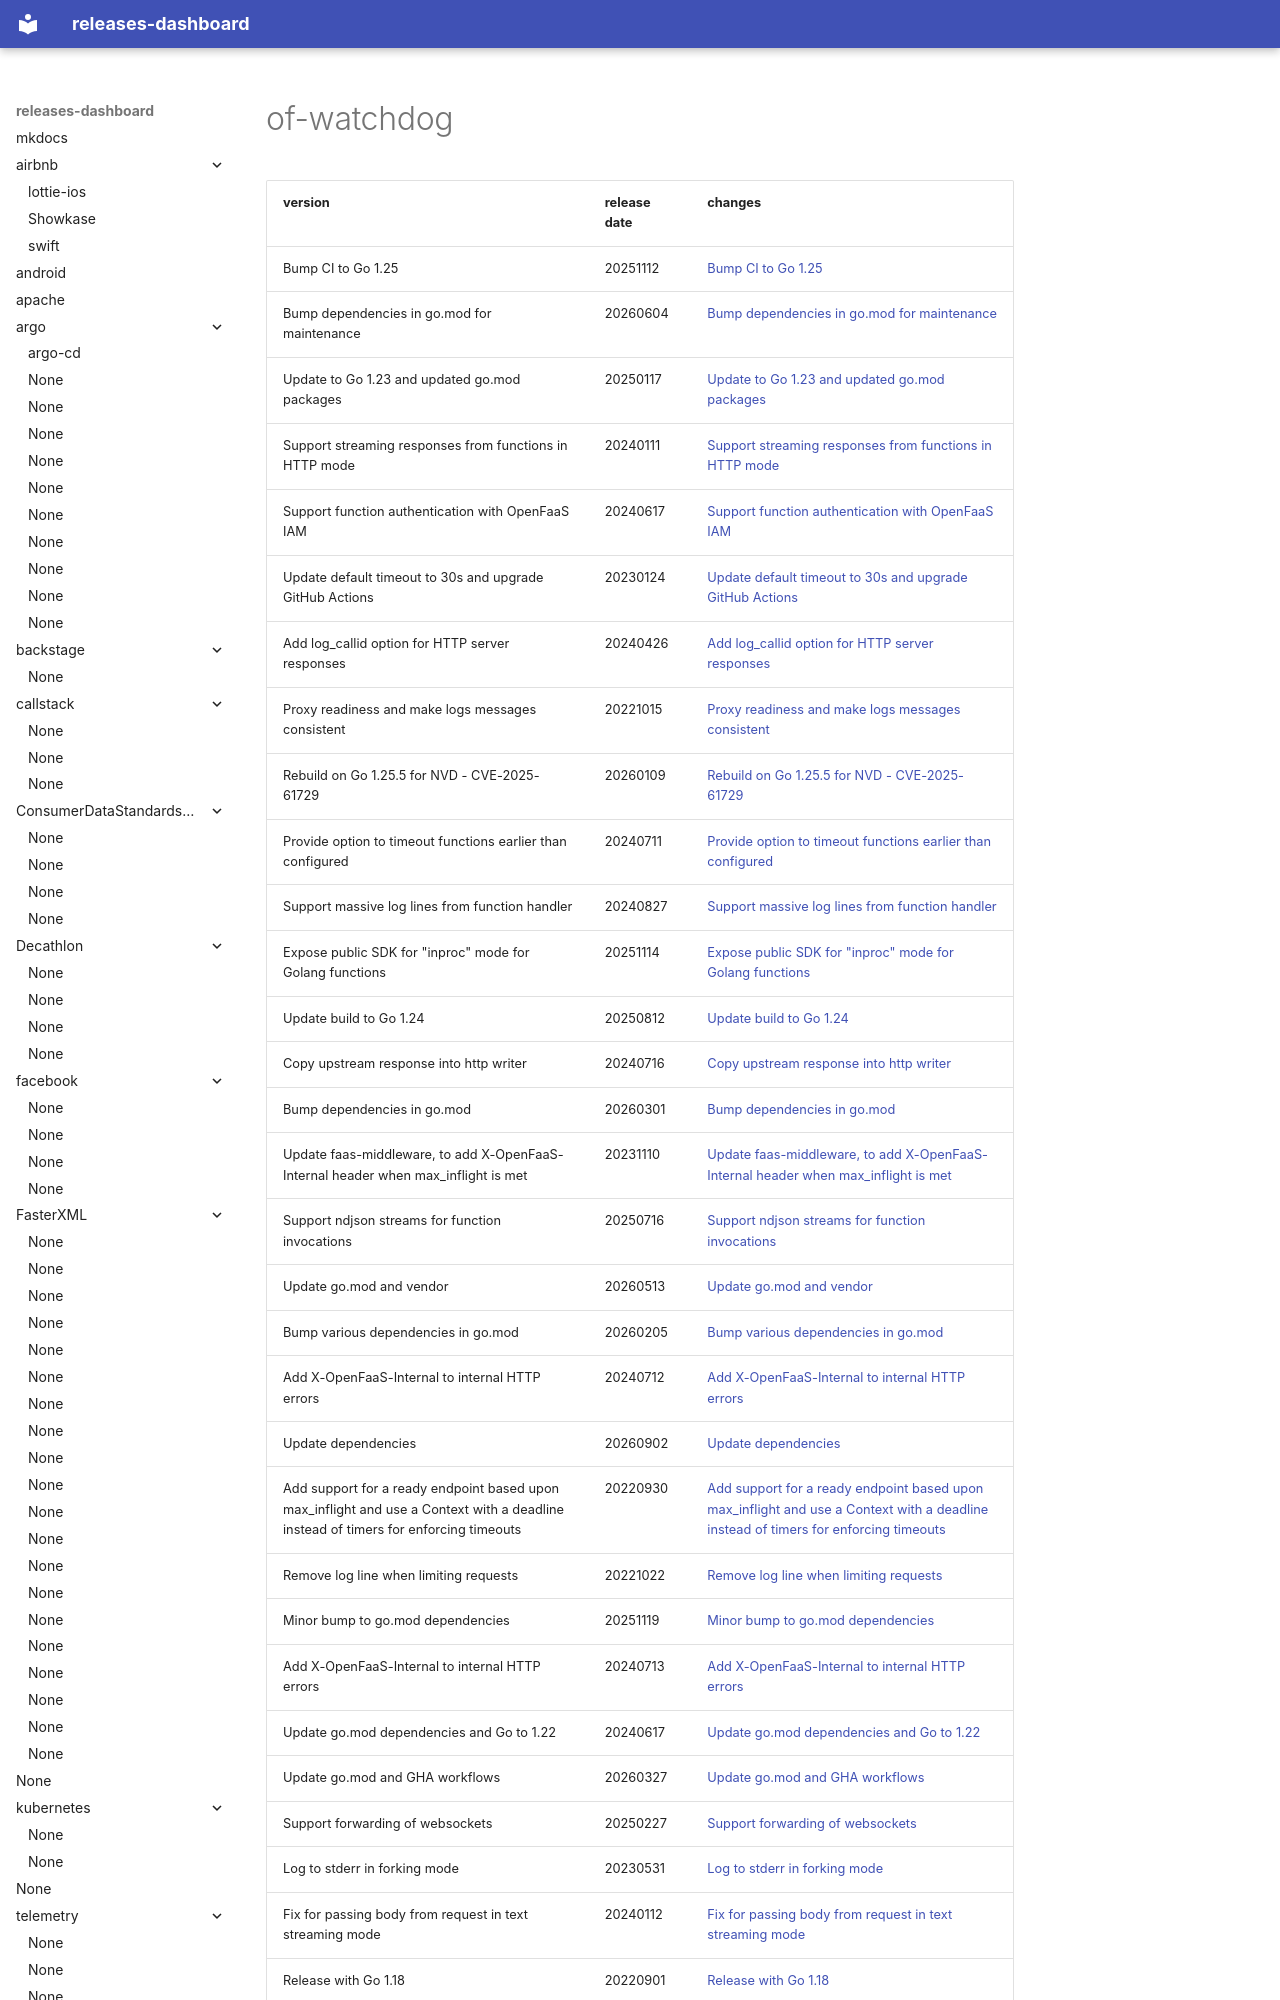

repository: rock-hu/releases-dashboard · page: openfaas/of-watchdog/index.html · generator: mkdocs

# of-watchdog	


|version|release date|changes|
|---|---|---|
|Bump CI to Go 1.25|20251112|[Bump CI to Go 1.25](./Bump CI to Go 1.25-20251112.md)|
|Bump dependencies in go.mod for maintenance|20260604|[Bump dependencies in go.mod for maintenance](./Bump dependencies in go.mod for maintenance-20260604.md)|
|Update to Go 1.23 and updated go.mod packages|20250117|[Update to Go 1.23 and updated go.mod packages](./Update to Go 1.23 and updated go.mod packages-20250117.md)|
|Support streaming responses from functions in HTTP mode|20240111|[Support streaming responses from functions in HTTP mode](./Support streaming responses from functions in HTTP mode-20240111.md)|
|Support function authentication with OpenFaaS IAM|20240617|[Support function authentication with OpenFaaS IAM](./Support function authentication with OpenFaaS IAM-20240617.md)|
|Update default timeout to 30s and upgrade GitHub Actions|20230124|[Update default timeout to 30s and upgrade GitHub Actions](./Update default timeout to 30s and upgrade GitHub Actions-20230124.md)|
|Add log_callid option for HTTP server responses|20240426|[Add log_callid option for HTTP server responses](./Add log_callid option for HTTP server responses-20240426.md)|
|Proxy readiness and make logs messages consistent|20221015|[Proxy readiness and make logs messages consistent](./Proxy readiness and make logs messages consistent-20221015.md)|
|Rebuild on Go 1.25.5 for NVD - CVE-2025-61729|20260109|[Rebuild on Go 1.25.5 for NVD - CVE-2025-61729](./Rebuild on Go 1.25.5 for NVD - CVE-2025-61729-20260109.md)|
|Provide option to timeout functions earlier than configured|20240711|[Provide option to timeout functions earlier than configured](./Provide option to timeout functions earlier than configured-20240711.md)|
|Support massive log lines from function handler|20240827|[Support massive log lines from function handler](./Supp
